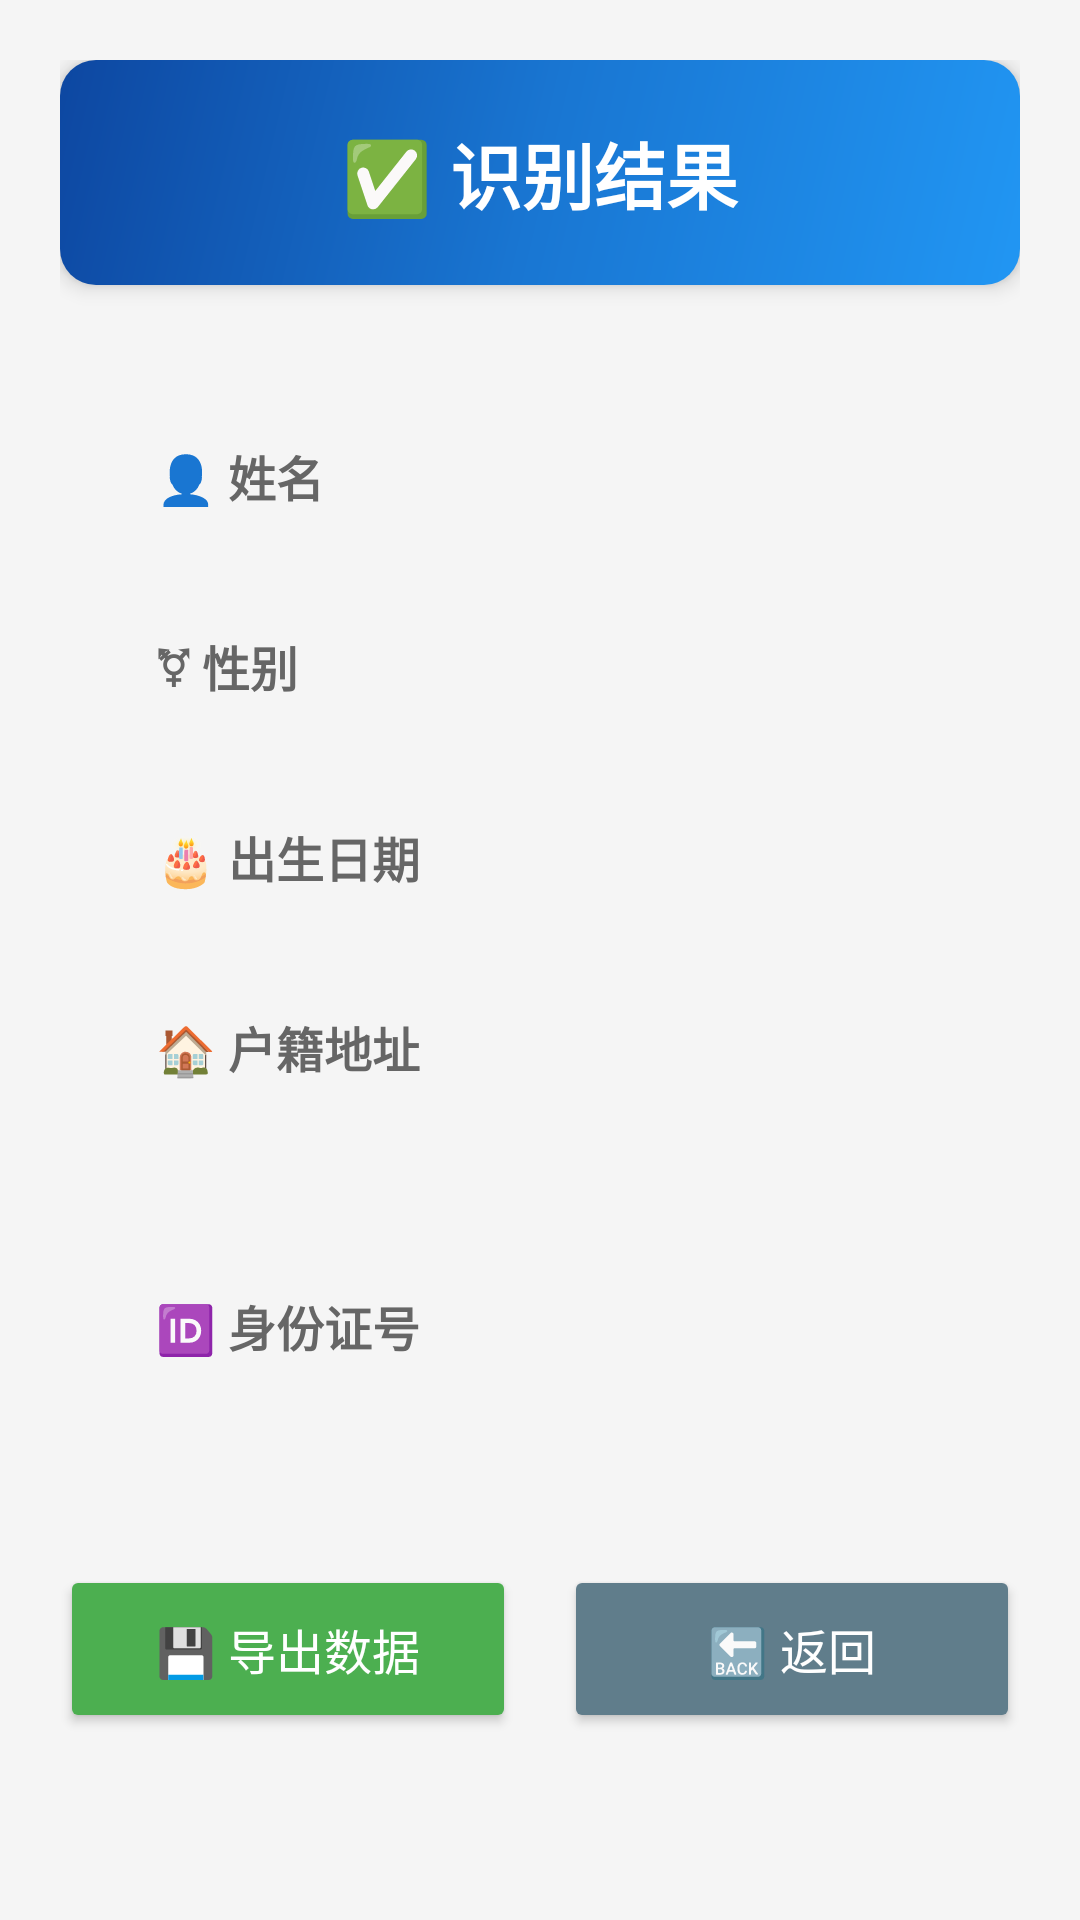

Android layout source for this screen:
<!-- AndroidManifest.xml: application theme Theme.IDcard -->
<!-- res/layout/activity_result.xml -->
<?xml version="1.0" encoding="utf-8"?>
<ScrollView xmlns:android="http://schemas.android.com/apk/res/android"
    android:layout_width="match_parent"
    android:layout_height="match_parent"
    android:background="#F5F5F5">

    <LinearLayout
        android:layout_width="match_parent"
        android:layout_height="wrap_content"
        android:orientation="vertical"
        android:padding="20dp">

        
        <LinearLayout
            android:layout_width="match_parent"
            android:layout_height="wrap_content"
            android:orientation="vertical"
            android:background="@drawable/header_background"
            android:padding="20dp"
            android:layout_marginBottom="20dp"
            android:elevation="4dp">

            <TextView
                android:layout_width="match_parent"
                android:layout_height="wrap_content"
                android:text="✅ 识别结果"
                android:textSize="24sp"
                android:textStyle="bold"
                android:gravity="center"
                android:textColor="#FFFFFF"/>
        </LinearLayout>

        
        <LinearLayout
            android:layout_width="match_parent"
            android:layout_height="wrap_content"
            android:orientation="vertical"
            android:background="@drawable/card_background"
            android:padding="20dp"
            android:elevation="2dp">

            
            <LinearLayout
                android:layout_width="match_parent"
                android:layout_height="wrap_content"
                android:orientation="horizontal"
                android:layout_marginBottom="16dp"
                android:background="@drawable/info_item_background"
                android:padding="12dp">

                <TextView
                    android:layout_width="100dp"
                    android:layout_height="wrap_content"
                    android:text="👤 姓名"
                    android:textSize="16sp"
                    android:textStyle="bold"
                    android:textColor="#666666"/>

                <TextView
                    android:id="@+id/tv_name"
                    android:layout_width="0dp"
                    android:layout_height="wrap_content"
                    android:layout_weight="1"
                    android:text=""
                    android:textSize="16sp"
                    android:textColor="#333333"/>
            </LinearLayout>

            
            <LinearLayout
                android:layout_width="match_parent"
                android:layout_height="wrap_content"
                android:orientation="horizontal"
                android:layout_marginBottom="16dp"
                android:background="@drawable/info_item_background"
                android:padding="12dp">

                <TextView
                    android:layout_width="100dp"
                    android:layout_height="wrap_content"
                    android:text="⚧ 性别"
                    android:textSize="16sp"
                    android:textStyle="bold"
                    android:textColor="#666666"/>

                <TextView
                    android:id="@+id/tv_sex"
                    android:layout_width="0dp"
                    android:layout_height="wrap_content"
                    android:layout_weight="1"
                    android:text=""
                    android:textSize="16sp"
                    android:textColor="#333333"/>
            </LinearLayout>

            
            <LinearLayout
                android:id="@+id/layout_nation"
                android:layout_width="match_parent"
                android:layout_height="wrap_content"
                android:orientation="horizontal"
                android:layout_marginBottom="16dp"
                android:background="@drawable/info_item_background"
                android:padding="12dp"
                android:visibility="gone">

                <TextView
                    android:layout_width="100dp"
                    android:layout_height="wrap_content"
                    android:text="🏛 民族"
                    android:textSize="16sp"
                    android:textStyle="bold"
                    android:textColor="#666666"/>

                <TextView
                    android:id="@+id/tv_nation"
                    android:layout_width="0dp"
                    android:layout_height="wrap_content"
                    android:layout_weight="1"
                    android:text=""
                    android:textSize="16sp"
                    android:textColor="#333333"/>
            </LinearLayout>

            
            <LinearLayout
                android:layout_width="match_parent"
                android:layout_height="wrap_content"
                android:orientation="horizontal"
                android:layout_marginBottom="16dp"
                android:background="@drawable/info_item_background"
                android:padding="12dp">

                <TextView
                    android:layout_width="100dp"
                    android:layout_height="wrap_content"
                    android:text="🎂 出生日期"
                    android:textSize="16sp"
                    android:textStyle="bold"
                    android:textColor="#666666"/>

                <TextView
                    android:id="@+id/tv_birth"
                    android:layout_width="0dp"
                    android:layout_height="wrap_content"
                    android:layout_weight="1"
                    android:text=""
                    android:textSize="16sp"
                    android:textColor="#333333"/>
            </LinearLayout>

            
            <LinearLayout
                android:layout_width="match_parent"
                android:layout_height="wrap_content"
                android:orientation="vertical"
                android:layout_marginBottom="16dp"
                android:background="@drawable/info_item_background"
                android:padding="12dp">

                <TextView
                    android:layout_width="match_parent"
                    android:layout_height="wrap_content"
                    android:text="🏠 户籍地址"
                    android:textSize="16sp"
                    android:textStyle="bold"
                    android:textColor="#666666"
                    android:layout_marginBottom="8dp"/>

                <TextView
                    android:id="@+id/tv_address"
                    android:layout_width="match_parent"
                    android:layout_height="wrap_content"
                    android:text=""
                    android:textSize="16sp"
                    android:textColor="#333333"
                    android:lineSpacingExtra="4dp"/>
            </LinearLayout>

            
            <LinearLayout
                android:layout_width="match_parent"
                android:layout_height="wrap_content"
                android:orientation="horizontal"
                android:layout_marginBottom="16dp"
                android:background="@drawable/info_item_background"
                android:padding="12dp">

                <TextView
                    android:layout_width="100dp"
                    android:layout_height="wrap_content"
                    android:text="🆔 身份证号"
                    android:textSize="16sp"
                    android:textStyle="bold"
                    android:textColor="#666666"/>

                <TextView
                    android:id="@+id/tv_id_number"
                    android:layout_width="0dp"
                    android:layout_height="wrap_content"
                    android:layout_weight="1"
                    android:text=""
                    android:textSize="16sp"
                    android:textColor="#D32F2F"
                    android:textStyle="bold"/>
            </LinearLayout>

            
            <LinearLayout
                android:id="@+id/layout_authority"
                android:layout_width="match_parent"
                android:layout_height="wrap_content"
                android:orientation="horizontal"
                android:layout_marginBottom="16dp"
                android:background="@drawable/info_item_background"
                android:padding="12dp"
                android:visibility="gone">

                <TextView
                    android:layout_width="100dp"
                    android:layout_height="wrap_content"
                    android:text="🏢 签发机关"
                    android:textSize="16sp"
                    android:textStyle="bold"
                    android:textColor="#666666"/>

                <TextView
                    android:id="@+id/tv_authority"
                    android:layout_width="0dp"
                    android:layout_height="wrap_content"
                    android:layout_weight="1"
                    android:text=""
                    android:textSize="16sp"
                    android:textColor="#333333"/>
            </LinearLayout>

            
            <LinearLayout
                android:id="@+id/layout_valid_date"
                android:layout_width="match_parent"
                android:layout_height="wrap_content"
                android:orientation="horizontal"
                android:background="@drawable/info_item_background"
                android:padding="12dp"
                android:visibility="gone">

                <TextView
                    android:layout_width="100dp"
                    android:layout_height="wrap_content"
                    android:text="📅 有效期限"
                    android:textSize="16sp"
                    android:textStyle="bold"
                    android:textColor="#666666"/>

                <TextView
                    android:id="@+id/tv_valid_date"
                    android:layout_width="0dp"
                    android:layout_height="wrap_content"
                    android:layout_weight="1"
                    android:text=""
                    android:textSize="16sp"
                    android:textColor="#333333"/>
            </LinearLayout>

        </LinearLayout>

        <LinearLayout
            android:layout_width="match_parent"
            android:layout_height="wrap_content"
            android:layout_marginTop="20dp"
            android:orientation="horizontal">

            <Button
                android:id="@+id/btn_export"
                android:layout_width="0dp"
                android:layout_height="56dp"
                android:layout_weight="1"
                android:layout_marginEnd="8dp"
                android:text="💾 导出数据"
                android:textColor="#FFFFFF"
                android:textSize="16sp"
                android:backgroundTint="#4CAF50" />

            <Button
                android:id="@+id/btn_back"
                android:layout_width="0dp"
                android:layout_height="56dp"
                android:layout_weight="1"
                android:layout_marginStart="8dp"
                android:text="🔙 返回"
                android:textSize="16sp"
                android:backgroundTint="#607D8B"
                android:textColor="#FFFFFF" />
        </LinearLayout>

    </LinearLayout>
</ScrollView>
<!-- resources referenced by this layout -->
<resources>
  <!-- drawable header_background (drawable) -->
  <?xml version="1.0" encoding="utf-8"?>
  <shape xmlns:android="http://schemas.android.com/apk/res/android">
      <gradient
          android:angle="135"
          android:startColor="#2196F3"
          android:centerColor="#1976D2"
          android:endColor="#0D47A1"
          android:type="linear" />
      <corners android:radius="12dp" />
  </shape>
  <style name="Theme.IDcard" parent="android:Theme.Material.Light.NoActionBar" />
</resources>
